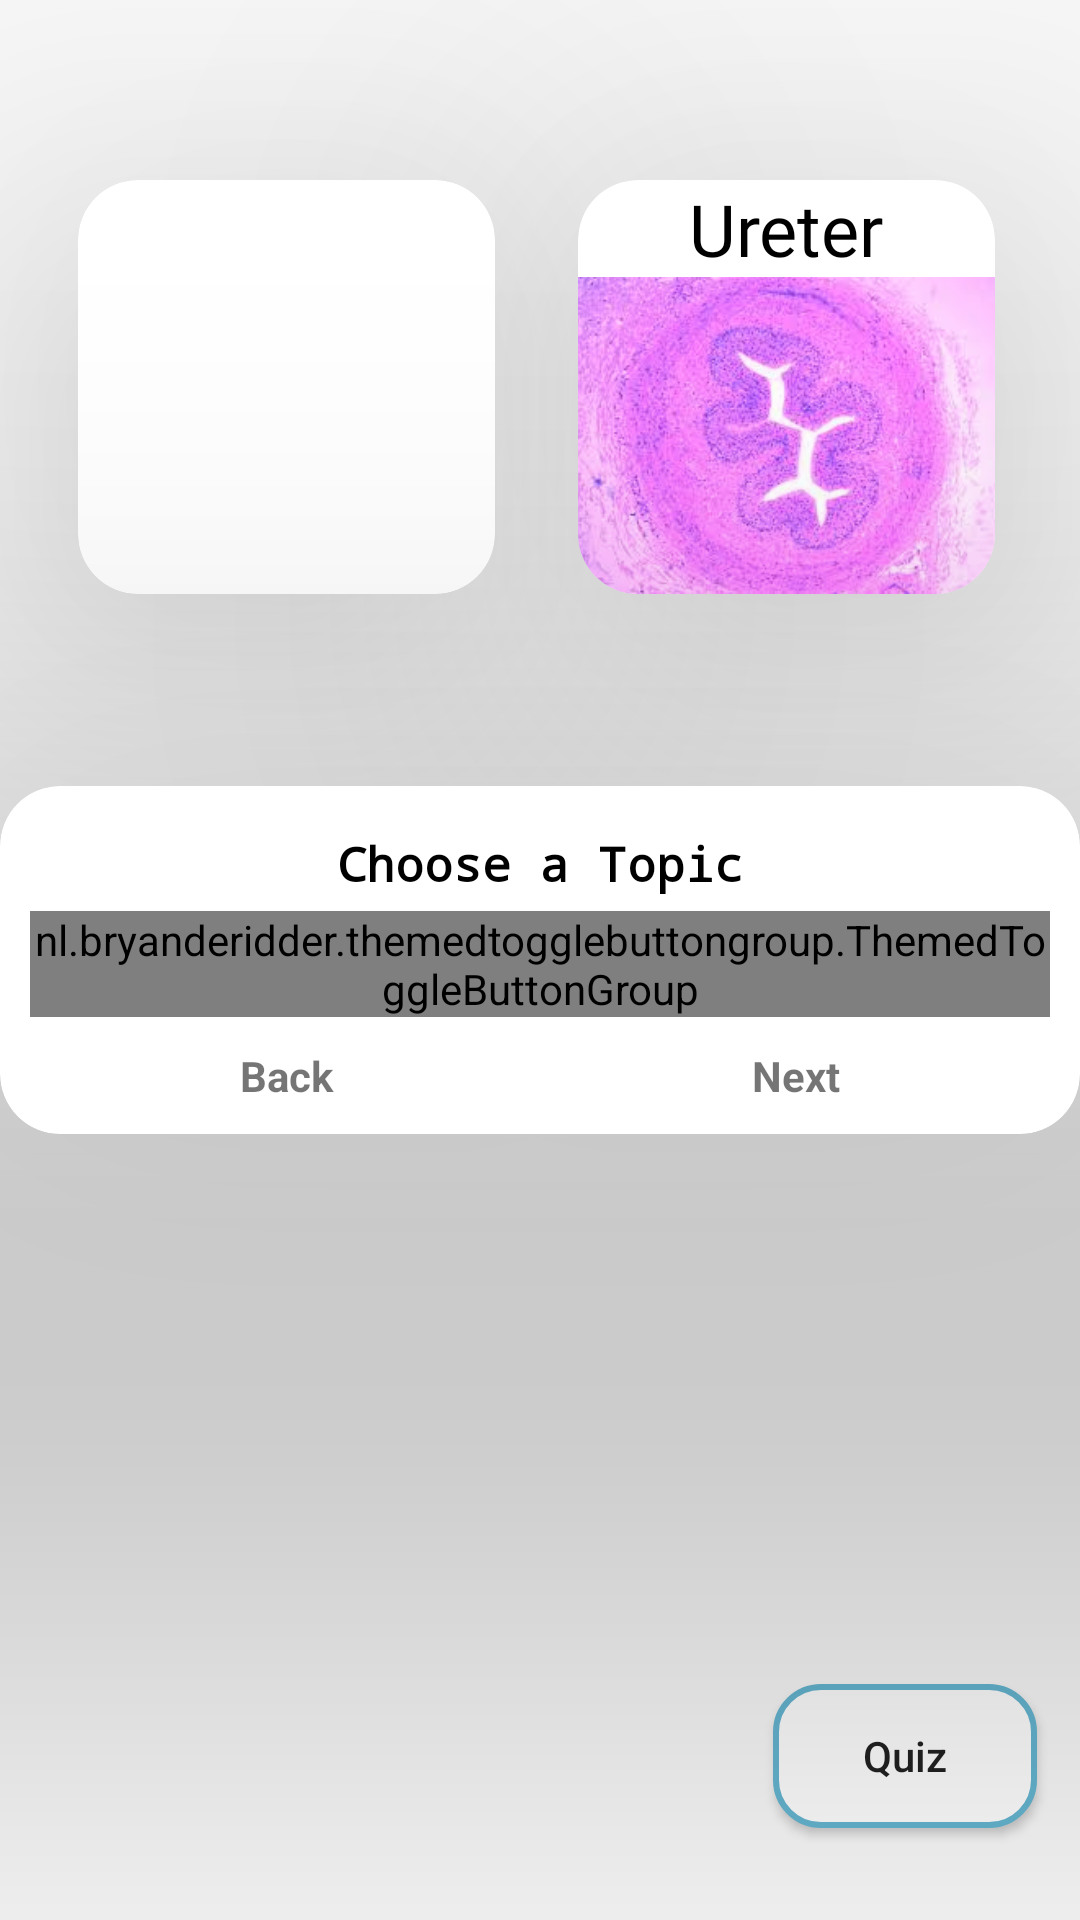

Android layout source for this screen:
<!-- AndroidManifest.xml: application theme Theme.HistoPath -->
<!-- res/layout/activity_renal_system.xml -->
<?xml version="1.0" encoding="utf-8"?>
<androidx.constraintlayout.widget.ConstraintLayout xmlns:android="http://schemas.android.com/apk/res/android"
    xmlns:app="http://schemas.android.com/apk/res-auto"
    xmlns:tools="http://schemas.android.com/tools"
    android:id="@+id/main"
    android:layout_width="match_parent"
    android:layout_height="match_parent"
    tools:context=".RenalSystem">


    <androidx.cardview.widget.CardView
        android:id="@+id/kidneyCardView"
        android:layout_width="139dp"
        android:layout_height="138dp"
        android:layout_marginTop="60dp"
        app:cardCornerRadius="20dp"
        app:cardElevation="80dp"
        app:layout_constraintEnd_toEndOf="parent"
        app:layout_constraintHorizontal_bias="0.118"
        app:layout_constraintStart_toStartOf="parent"
        app:layout_constraintTop_toTopOf="parent">

        <LinearLayout
            android:layout_width="wrap_content"
            android:layout_height="wrap_content"
            android:orientation="vertical">

            <TextView
                android:id="@+id/textView19"
                android:layout_width="match_parent"
                android:layout_height="wrap_content"
                android:fontFamily="@font/archivo_bold"
                android:text="Kidney"
                android:textAlignment="center"
                android:textColor="#000000"
                android:textSize="24sp" />

            <ImageView
                android:id="@+id/imageView7"
                android:layout_width="wrap_content"
                android:layout_height="wrap_content"
                android:scaleType="centerCrop"
                app:srcCompat="@drawable/kidney_tissue" />

        </LinearLayout>

    </androidx.cardview.widget.CardView>

    <androidx.cardview.widget.CardView
        android:id="@+id/ureterCardView"
        android:layout_width="139dp"
        android:layout_height="138dp"
        android:layout_marginTop="60dp"
        app:cardCornerRadius="20dp"
        app:cardElevation="80dp"
        app:layout_constraintEnd_toEndOf="parent"
        app:layout_constraintHorizontal_bias="0.494"
        app:layout_constraintStart_toEndOf="@+id/kidneyCardView"
        app:layout_constraintTop_toTopOf="parent">

        <LinearLayout
            android:layout_width="wrap_content"
            android:layout_height="wrap_content"
            android:orientation="vertical">

            <TextView
                android:id="@+id/textView20"
                android:layout_width="match_parent"
                android:layout_height="wrap_content"
                android:fontFamily="@font/archivo_bold"
                android:text="Ureter"
                android:textAlignment="center"
                android:textColor="#000000"
                android:textSize="24sp" />

            <ImageView
                android:id="@+id/imageView8"
                android:layout_width="wrap_content"
                android:layout_height="wrap_content"
                android:scaleType="centerCrop"
                app:srcCompat="@drawable/ureter" />

        </LinearLayout>

    </androidx.cardview.widget.CardView>

    <Button
        android:id="@+id/quizButton"
        android:layout_width="wrap_content"
        android:layout_height="wrap_content"
        android:text="Quiz"
        android:textAllCaps="false"
        android:background="@drawable/round_button"
        app:layout_constraintBottom_toBottomOf="parent"
        app:layout_constraintEnd_toEndOf="parent"
        app:layout_constraintHorizontal_bias="0.947"
        app:layout_constraintStart_toStartOf="parent"
        app:layout_constraintTop_toTopOf="parent"
        app:layout_constraintVertical_bias="0.948" />

    <androidx.cardview.widget.CardView
        android:id="@+id/quizTopicCardView"
        android:layout_width="wrap_content"
        android:layout_height="wrap_content"
        app:cardCornerRadius="20dp"
        app:cardElevation="120dp"
        app:contentPadding="10dp"
        app:layout_constraintBottom_toBottomOf="parent"
        app:layout_constraintEnd_toEndOf="parent"
        app:layout_constraintStart_toStartOf="parent"
        app:layout_constraintTop_toTopOf="parent">

        <LinearLayout
            android:layout_width="match_parent"
            android:layout_height="match_parent"
            android:orientation="vertical">

            <TextView
                android:id="@+id/textView18"
                android:layout_width="match_parent"
                android:layout_height="wrap_content"
                android:fontFamily="monospace"
                android:paddingVertical="5dp"
                android:text="Choose a Topic"
                android:textAlignment="center"
                android:textColor="#000000"
                android:textSize="16sp"
                android:textStyle="bold" />

            <LinearLayout
                android:layout_width="wrap_content"
                android:layout_height="match_parent"
                android:orientation="horizontal">

                <nl.bryanderidder.themedtogglebuttongroup.ThemedToggleButtonGroup
                    android:id="@+id/quizTopic"
                    android:layout_width="match_parent"
                    android:layout_height="wrap_content"
                    app:justifyContent="center"> 

                    <nl.bryanderidder.themedtogglebuttongroup.ThemedButton
                        android:id="@+id/kidneyTopic"
                        android:layout_width="wrap_content"
                        android:layout_height="38dp"
                        app:toggle_text="Kidney" />

                    <nl.bryanderidder.themedtogglebuttongroup.ThemedButton
                        android:id="@+id/ureterTopic"
                        android:layout_width="wrap_content"
                        android:layout_height="38dp"
                        app:toggle_text="Ureter" />

                </nl.bryanderidder.themedtogglebuttongroup.ThemedToggleButtonGroup>
            </LinearLayout>

            <LinearLayout
                android:layout_width="match_parent"
                android:layout_height="match_parent"
                android:orientation="horizontal"
                android:paddingTop="10dp">

                <TextView
                    android:id="@+id/backTextView"
                    android:layout_width="wrap_content"
                    android:layout_height="wrap_content"
                    android:layout_weight="1"
                    android:text="Back"
                    android:textAlignment="center"
                    android:textStyle="bold" />

                <TextView
                    android:id="@+id/nextTextView"
                    android:layout_width="wrap_content"
                    android:layout_height="wrap_content"
                    android:layout_weight="1"
                    android:text="Next"
                    android:textAlignment="center"
                    android:textStyle="bold" />
            </LinearLayout>
        </LinearLayout>
    </androidx.cardview.widget.CardView>

    <ImageView
        android:id="@+id/whitebgImage"
        android:layout_width="wrap_content"
        android:layout_height="wrap_content"
        android:alpha="0.8"
        android:scaleType="centerCrop"
        android:translationZ="90dp"
        android:visibility="visible"
        app:layout_constraintBottom_toBottomOf="parent"
        app:layout_constraintEnd_toEndOf="parent"
        app:layout_constraintStart_toStartOf="parent"
        app:layout_constraintTop_toTopOf="parent"
        app:srcCompat="@drawable/whitebg" />
</androidx.constraintlayout.widget.ConstraintLayout>
<!-- resources referenced by this layout -->
<resources>
  <!-- drawable round_button (drawable) -->
  <?xml version="1.0" encoding="utf-8"?>
  <shape xmlns:android="http://schemas.android.com/apk/res/android">
      <solid android:color="@color/white" /> 
      <stroke
          android:width="2dp"
          android:color="#66b6d2" />
      <corners android:radius="15dp" /> 
  </shape>
  <!-- drawable ureter: jpeg bitmap (drawable, 9937 bytes) -->
  <style name="Theme.HistoPath" parent="Base.Theme.HistoPath" />
  <style name="Base.Theme.HistoPath" parent="Theme.AppCompat.DayNight.NoActionBar">
          
          
          <item name="android:statusBarColor">@color/black</item>
      </style>
  <!-- not gathered from this repository: default colours our renderer supplied (Android Studio template values) -->
  <color name="black">#FF000000</color>
  <color name="white">#FFFFFFFF</color>
</resources>
